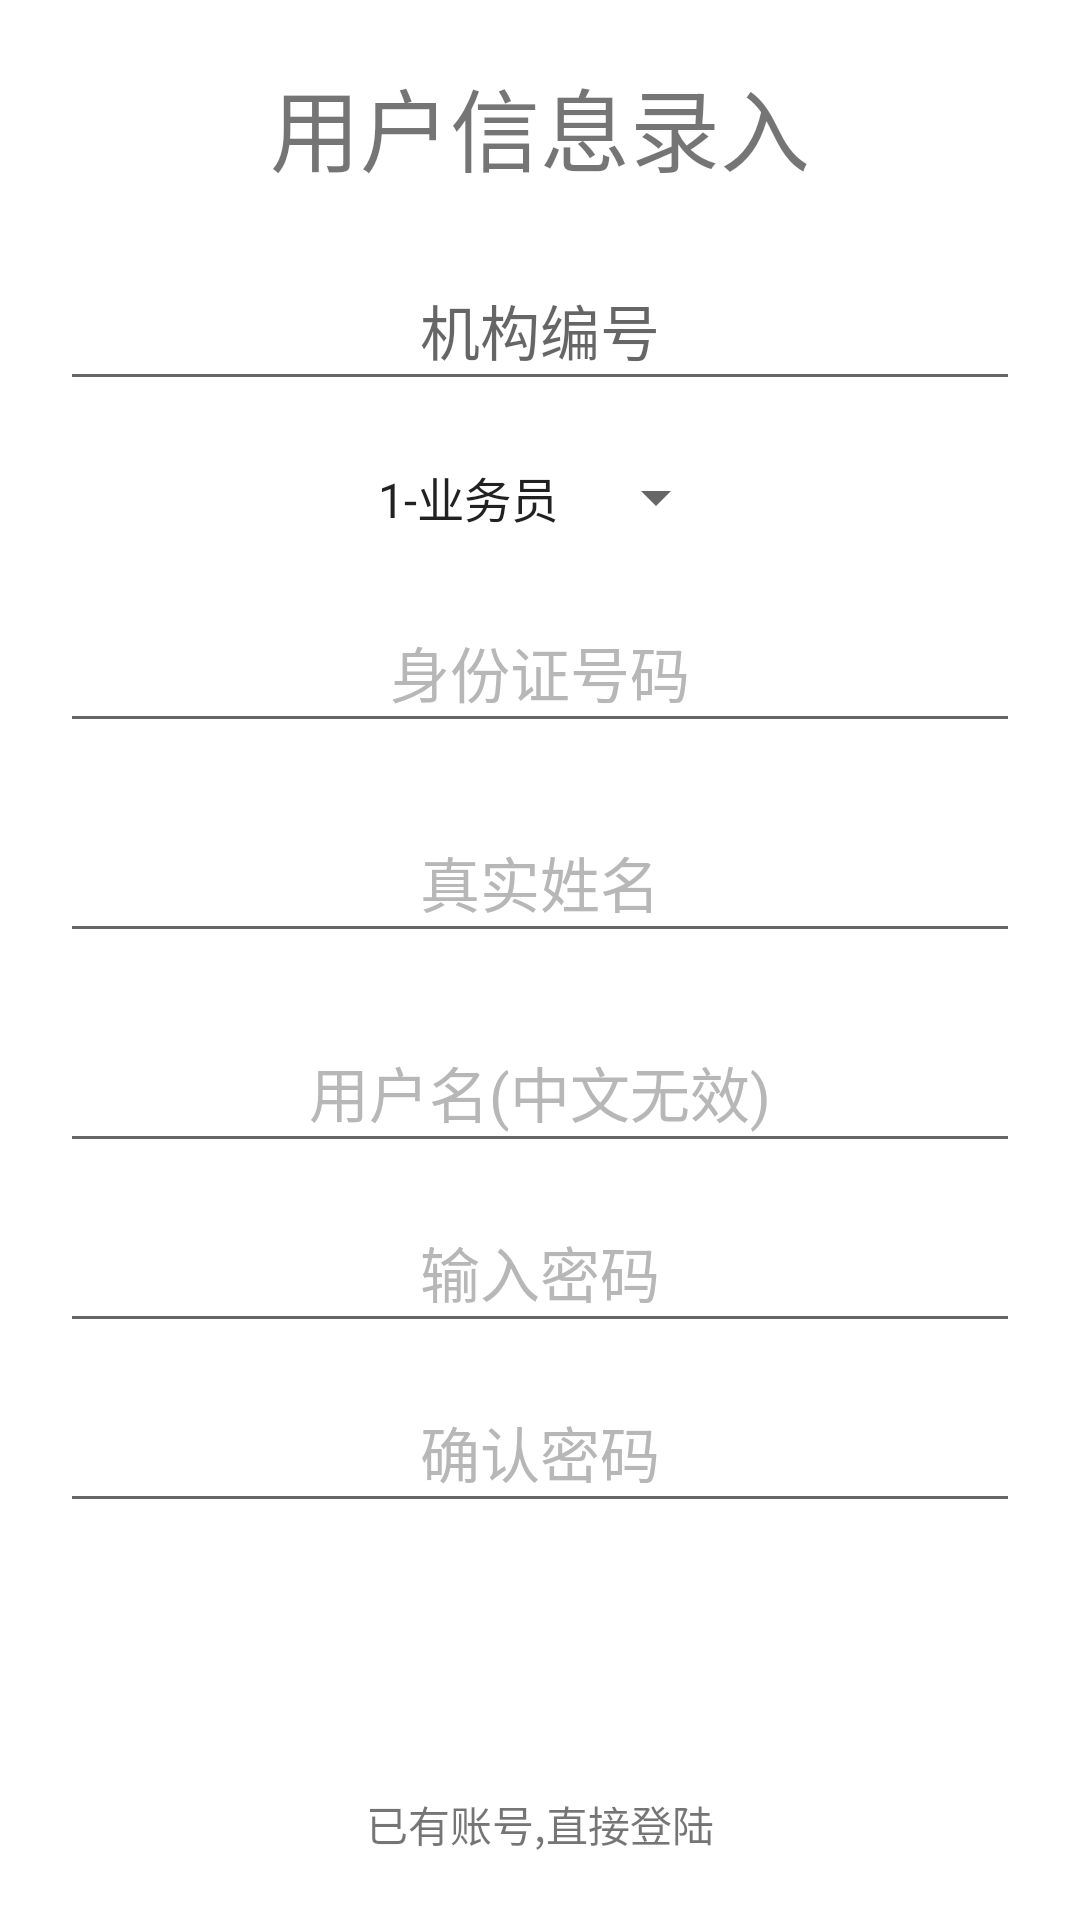

This screen was rendered from an Android layout file. Write that file and the resources it references.
<!-- AndroidManifest.xml: application theme AppTheme -->
<!-- res/layout/activity_register.xml -->
<?xml version="1.0" encoding="utf-8"?>

<RelativeLayout xmlns:android="http://schemas.android.com/apk/res/android"
    android:layout_width="match_parent"
    android:layout_height="match_parent">

    <ScrollView
        android:layout_width="match_parent"
        android:layout_height="match_parent">

        <LinearLayout
            android:layout_width="match_parent"
            android:layout_height="match_parent"
            android:gravity="center"
            android:orientation="vertical">

            <TextView
                android:layout_width="wrap_content"
                android:layout_height="wrap_content"
                android:layout_gravity="center"
                android:layout_marginTop="20dp"
                android:text="用户信息录入"
                android:textSize="30dp" />

            <EditText
                android:id="@+id/institutionNumber"
                android:layout_width="320dp"
                android:layout_height="50dp"
                android:layout_gravity="center"
                android:layout_marginTop="20dp"
                android:gravity="center"
                android:hint="机构编号"
                android:singleLine="true"
                android:textSize="20dp" />

            
            
            
            
            
            
            
            
            
            
            
            
            
            
            
            
            
            
            
            
            
            
            
            
            
            
            <Spinner
                android:id="@+id/usertypes"
                android:layout_width="wrap_content"
                android:layout_height="wrap_content"
                android:layout_gravity="center"
                android:layout_marginTop="20dp"
                android:entries="@array/user_types"
                android:gravity="center" />

            <EditText
                android:id="@+id/IDCard"
                android:layout_width="320dp"
                android:layout_height="50dp"
                android:layout_gravity="center"
                android:layout_marginTop="20dp"
                android:gravity="center"
                android:hint="身份证号码"
                android:singleLine="true"
                android:textColorHint="#B7B7B7"
                android:textSize="20dp" />

            <EditText
                android:id="@+id/realname"
                android:layout_width="320dp"
                android:layout_height="50dp"
                android:layout_gravity="center"
                android:layout_marginTop="20dp"
                android:gravity="center"
                android:hint="真实姓名"
                android:singleLine="true"
                android:textColorHint="#B7B7B7"
                android:textSize="20dp" />

            <EditText
                android:id="@+id/name"
                android:layout_width="320dp"
                android:layout_height="50dp"
                android:layout_gravity="center"
                android:layout_marginTop="20dp"
                android:gravity="center"
                android:hint="用户名(中文无效)"
                android:singleLine="true"
                android:textColorHint="#B7B7B7"
                android:textSize="20dp" />

            <EditText
                android:id="@+id/passwd"
                android:layout_width="320dp"
                android:layout_height="50dp"
                android:layout_marginTop="10dp"
                android:gravity="center"
                android:hint="输入密码"
                android:inputType="textPassword"
                android:textColorHint="#B7B7B7"
                android:textSize="20dp" />

            <EditText
                android:id="@+id/passwd1"
                android:layout_width="320dp"
                android:layout_height="50dp"
                android:layout_marginTop="10dp"
                android:gravity="center"
                android:hint="确认密码"
                android:inputType="textPassword"
                android:textColorHint="#B7B7B7"
                android:textSize="20dp" />

            <Button
                android:id="@+id/register"
                android:layout_width="320dp"
                android:layout_height="50dp"
                android:layout_marginTop="20dp"
                android:background="@drawable/buttonshape"
                android:text="注册"
                android:textColor="#FFFFFF" />

            
            
            
            
            
            
            
            
            <TextView
                android:id="@+id/goLogin"
                android:layout_width="wrap_content"
                android:layout_height="20dp"
                android:layout_marginTop="20dp"
                android:text="已有账号,直接登陆" />
        </LinearLayout>
    </ScrollView>

</RelativeLayout>
<!-- resources referenced by this layout -->
<resources>
  <string-array name="user_types">
          <item>1-业务员</item>
          <item>2-审核员</item>
      </string-array>
</resources>
